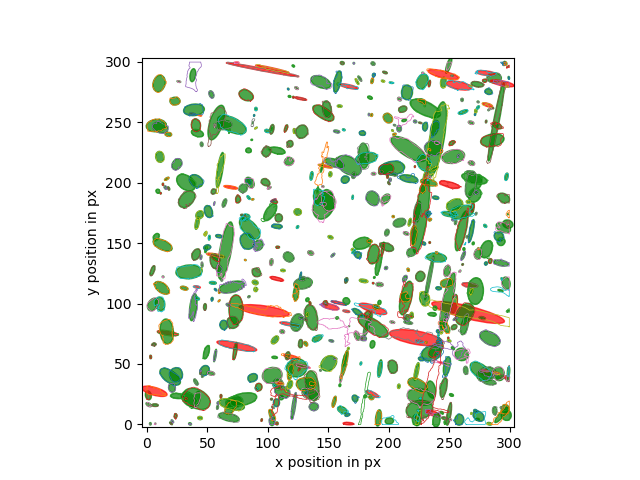

Values plotted in this chart, from the file beside it:
, area, centroid, mean_radius_edge_distance, mean_radius_circle_area, radius_minor_axis_ellipsis, aspect_ratio, orientation
0, 5.585, POINT (187.6316302547413 289.01757722835…, 1.307, 1.333, 1.526, 0.7511, -21.28
1, 7.193, POINT (186.31694299955302 284.2861862301…, 1.8, 1.513, 2.334, 0.4334, -11.81
2, 7.204, POINT (184.52853132389657 270.3140297035…, 1.622, 1.514, 1.166, 1.748, -22.89
3, 81.98, POINT (82.03682168905084 272.29874102390…, 5.259, 5.108, 4.278, 1.448, -26.29
4, 1.351, POINT (183.59723629317588 256.2957237824…, 0.8045, 0.6557, 1.033, 0.5524, 2.899
5, 20.75, POINT (118.29681734756126 232.1319788858…, 2.566, 2.57, 2.766, 0.8977, -21.68
6, 321.2, POINT (216.3793084063055 227.84692457120…, 11.22, 10.11, 6.22, 2.681, -32.48
7, 9.337, POINT (156.84376435099864 217.9683142156…, 1.96, 1.724, 2.89, 0.3678, -12.76
8, 18.16, POINT (147.54618418529853 213.6382377313…, 3.538, 2.404, 0.9677, 6.189, -11.69
9, 2.669, POINT (170.16683183400983 187.8687847858…, 1.105, 0.9218, 1.734, 0.3413, -5.78
10, 5.735, POINT (104.56571171539963 185.3289852957…, 1.416, 1.351, 0.7388, 3.39, 25.72
11, 10.27, POINT (298.67273731532816 173.9499839123…, 2.014, 1.808, 0.6852, 0.5177, -19.99
12, 89.59, POINT (101.96244704766163 175.5962036989…, 6.086, 5.34, 8.191, 0.4589, -33.19
13, 1.426, POINT (233.8970278880202 150.45362107242…, 0.6933, 0.6737, 0.7261, 0.9262, 4.428
14, 22.44, POINT (59.53025450611934 128.65121255293…, 2.766, 2.672, 3.153, 0.7299, 6.92
15, 50.62, POINT (226.09251327606933 122.4293138118…, 3.994, 4.014, 4.269, 0.8773, -19.19
16, 52.52, POINT (297.0743992791466 116.76206716892…, 4.247, 4.089, 5.178, 0.6493, 9.407
17, 73.49, POINT (233.57006444003244 121.1033966159…, 8.831, 4.836, 18.35, 0.07216, -11.11
18, 10.49, POINT (218.86727025194722 90.24288509684…, 1.915, 1.828, 2.559, 0.535, -4.447
19, 28.83, POINT (140.84124535672413 71.13433508759…, 3.41, 3.029, 2.268, 1.947, 26.55
20, 171.9, POINT (235.26939611297738 58.72409675609…, 7.114, 7.396, 6.172, 1.336, 17.9
21, 12.99, POINT (185.70791220719073 22.42188200546…, 2.034, 2.034, 1.976, 1.068, -33.67
22, 112.3, POINT (35.084981468830115 20.63427077309…, 6.182, 5.978, 4.826, 1.592, -42.2
23, 7.161, POINT (23.639867691981223 6.932100052471…, 1.58, 1.51, 2.016, 0.569, -3.595
24, 2.766, POINT (21.04317413801833 2.5576816141143…, 0.9891, 0.9383, 1.4, 0.4742, 38.37
25, 2.433, POINT (19.897468549433256 0.840483726777…, 1.032, 0.8801, 0.661, 2.215, -44.67
26, 17.45, POINT (249.57670815697242 296.9580180279…, 2.44, 2.357, 6.811, 0.2444, -18.01
27, 111.2, POINT (95.6353033078464 293.452251250422…, 15.6, 5.95, 1.13, 27.18, -10.68
28, 33.62, POINT (245.28701612898826 282.7516322226…, 3.498, 3.271, 4.482, 0.5493, -4.971
29, 37.49, POINT (166.865483574614 279.599441310389…, 4.726, 3.454, 1.484, 5.244, -12.55
30, 1.297, POINT (116.86853285417085 277.4345945545…, 0.6799, 0.6426, 0.7909, 0.7517, 32.34
31, 111.9, POINT (10.010111848387684 281.9828690963…, 5.93, 5.969, 7.049, 0.7081, -14.55
32, 2.584, POINT (117.96123339167771 271.3049029029…, 0.9066, 0.9068, 0.7944, 1.438, -13.76
33, 1.168, POINT (121.09670306591813 270.6510574689…, 0.6434, 0.6099, 0.8215, 0.7212, 6.941
34, 18.17, POINT (53.291411871298216 272.9590973218…, 2.423, 2.405, 3.139, 0.5982, 21.27
35, 13.15, POINT (127.08890559183644 269.4981791856…, 2.799, 2.046, 0.9075, 5.636, -12.04
36, 6.936, POINT (208.9119192607344 269.08578733480…, 1.513, 1.486, 1.295, 1.357, -37.35
37, 3.999, POINT (260.67123386032137 268.4756450719…, 1.119, 1.128, 1.335, 0.7264, -3.998
38, 5.607, POINT (159.40487836891106 263.2829647693…, 1.354, 1.336, 0.9893, 2.013, -4.089
39, 4.224, POINT (90.14298231793843 260.90634119087…, 1.206, 1.159, 1.395, 0.7454, 3.609
40, 1.072, POINT (88.65502979725602 255.59293751955…, 0.6106, 0.5841, 0.7194, 0.7105, -9.184
41, 3.227, POINT (185.8525940309529 255.93934014498…, 1.04, 1.013, 1.201, 0.7353, -11.31
42, 232, POINT (230.22475510172046 261.3424878501…, 9.283, 8.593, 5.624, 2.421, -24.68
43, 138.2, POINT (145.89730215064543 257.5322837780…, 6.906, 6.634, 4.457, 2.247, -32.66
44, 4.727, POINT (221.84032896857144 250.5928996539…, 1.256, 1.227, 1.134, 1.225, -21.21
45, 2.358, POINT (226.12445608458737 249.4470556139…, 0.9495, 0.8664, 0.5532, 2.691, -13.32
46, 63.12, POINT (212.80293291629022 251.5623096926…, 5.292, 4.482, 1.047, 1.927, 14.48
47, 10.71, POINT (87.54580762263406 249.56454617322…, 2.028, 1.846, 0.8608, 0.3192, -11.68
48, 1.64, POINT (90.1732627336496 245.182463525946…, 0.7987, 0.7225, 0.4738, 2.487, 31.83
49, 8.683, POINT (99.57893911916531 242.72874825188…, 1.771, 1.663, 1.286, 1.709, -14.09
50, 61.9, POINT (238.01029914578822 245.0822104642…, 4.857, 4.439, 6.596, 0.463, -17.57
51, 3.119, POINT (233.85323918254923 227.3202021671…, 1.058, 0.9965, 0.7616, 1.825, -34.62
52, 14.45, POINT (84.02438044483921 226.65657268347…, 2.165, 2.145, 2.007, 1.162, -7.558
53, 3.27, POINT (232.5725086453508 222.22268835550…, 1.084, 1.02, 1.177, 0.8291, -20.49
54, 3.109, POINT (257.5165045756719 222.05037933485…, 1.048, 0.9948, 1.406, 0.5171, -19.36
55, 251.2, POINT (288.96043741730506 250.3581344059…, 17.4, 8.942, 33.08, 0.07108, -10.98
56, 40.1, POINT (117.48934376379192 217.4605776678…, 3.513, 3.573, 3.332, 1.144, 15.99
57, 20, POINT (267.81311232886503 208.0179758909…, 2.57, 2.523, 1.672, 2.307, -13.12
58, 20.85, POINT (231.02273983002323 207.3750828928…, 3.054, 2.576, 4.816, 0.2908, -25.25
59, 13.02, POINT (136.1186496084118 205.60464936644…, 2.199, 2.036, 3.534, 0.3336, -8.193
... 503 more rows
